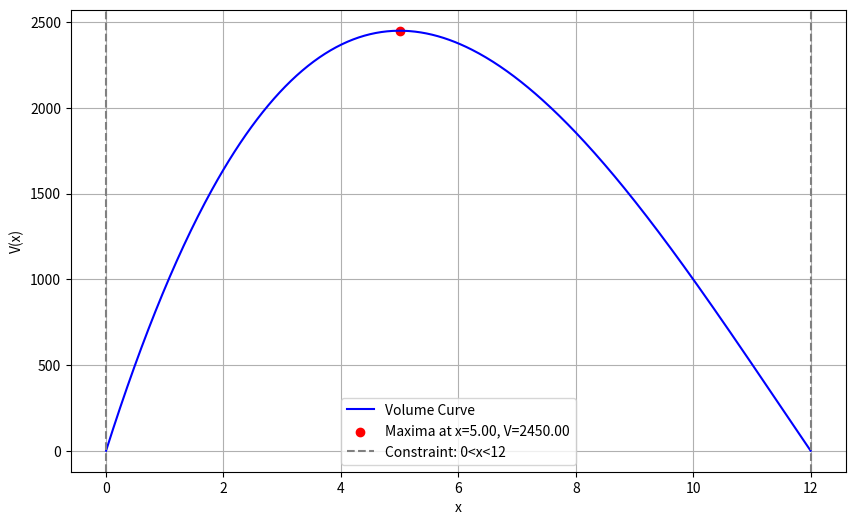

Here is the Python script that generated this plot:
import numpy as np
import matplotlib.pyplot as plt

# Define the volume function and its derivative
def V(x):
    return 1080 * x - 138 * x**2 + 4 * x**3

def V_prime(x):
    return 1080 - 276 * x + 12 * x**2

# Gradient ascent parameters
alpha = 0.01
epsilon = 1e-6
x_n = 1  # initial guess

# Gradient ascent loop
while True:
    x_next = x_n + alpha * V_prime(x_n)
    if abs(x_next - x_n) < epsilon:
        break
    x_n = x_next

# Found maximum
max_x = x_n
max_volume = V(max_x)

# Generate data for plotting
x_values = np.linspace(0, 12, 500)
V_values = V(x_values)

# Plotting
plt.figure(figsize=(10, 6))
plt.plot(x_values, V_values, label="Volume Curve", color="blue")
plt.scatter(max_x, max_volume, color="red", label=f"Maxima at x={max_x:.2f}, V={max_volume:.2f}")
plt.axvline(x=12, color="gray", linestyle="--", label="Constraint: 0<x<12")
plt.axvline(x=0, color="gray", linestyle="--")
plt.xlabel("x")
plt.ylabel("V(x)")
plt.legend()
plt.grid()
plt.show()

